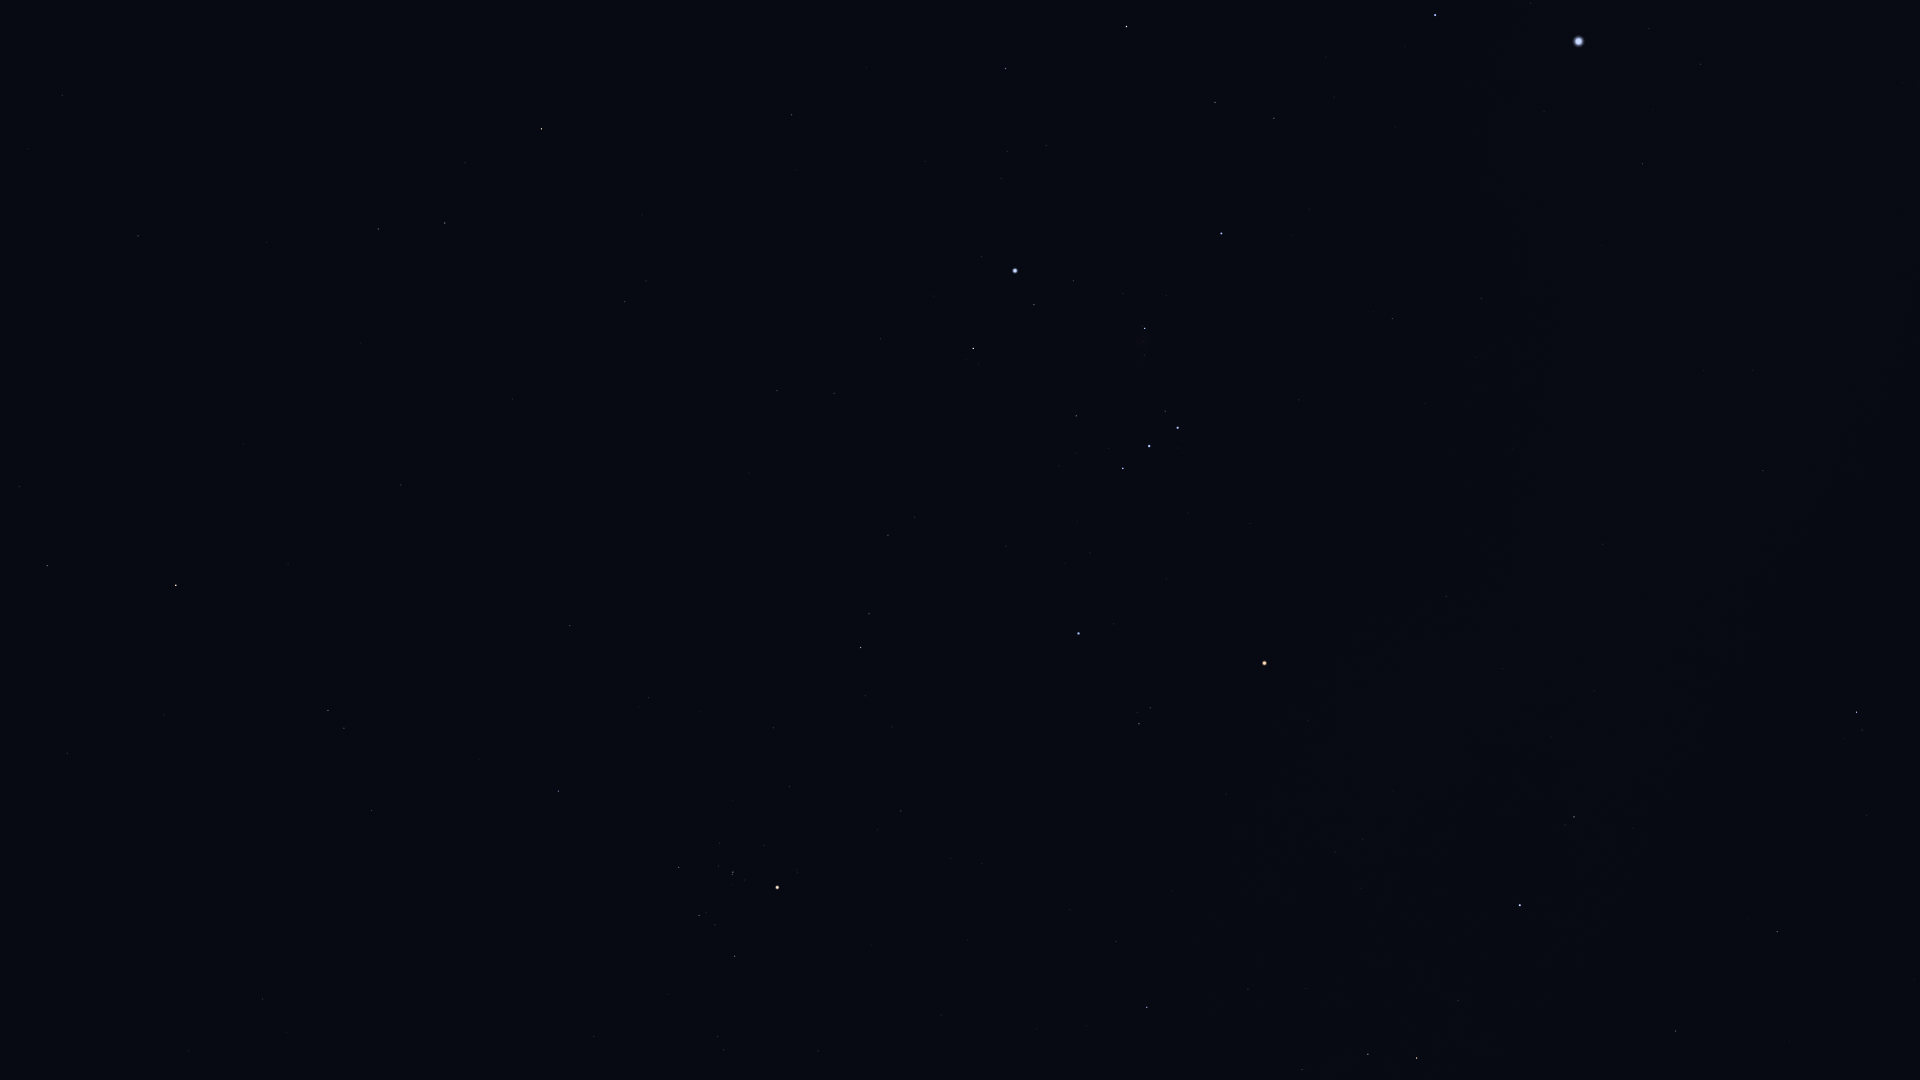

Values plotted in this chart, from the file beside it:
Star_ID, Name, X, Y
12706, Kaffaljidhma, 47, 566
13701, Azha, 138, 236
14135, Menkar, 176, 585
14838, Botein, 263, 999
15197, Zibal, 267, 242
15900, HIP 15900, 328, 710
16537, Ran, 378, 229
17378, Rana, 445, 223
18543, Zaurak, 541, 129
18724, HIP 18724, 558, 791
19587, Beid, 624, 302
19849, Keid, 646, 281
20205, Prima Hyadum, 678, 867
20455, Secunda Hyadum, 699, 915
20648, HIP 20648, 715, 925
20889, Ain, 734, 956
20894, Chamukuy, 733, 872
21109, Hoggar, 746, 588
21421, Aldebaran, 777, 887
21444, HIP 21444, 777, 391
21594, Sceptrum, 791, 115
21881, HIP 21881, 818, 1051
22109, HIP 22109, 834, 393
22449, Tabit, 860, 648
22701, HIP 22701, 880, 339
22730, HIP 22730, 882, 537
23875, Cursa, 973, 348
24244, HIP 24244, 1001, 178
24305, HIP 24305, 1005, 69
24327, HIP 24327, 1007, 151
24436, Rigel, 1015, 271
24845, HIP 24845, 1046, 145
24873, HIP 24873, 1049, 167
25336, Bellatrix, 1078, 633
25930, Mintaka, 1123, 468
25985, Arneb, 1126, 27
26207, Meissa, 1139, 724
26241, Hatysa, 1145, 328
26311, Alnilam, 1149, 446
26451, Tianguan, 1147, 1007
26727, Alnitak, 1177, 428
27288, HIP 27288, 1215, 102
27366, Saiph, 1221, 233
27913, HIP 27913, 1248, 989
27989, Betelgeuse, 1264, 663
28103, HIP 28103, 1274, 118
28614, HIP 28614, 1308, 721
28716, HIP 28716, 1306, 989
28734, HIP 28734, 1302, 1069
28910, HIP 28910, 1334, 97
29038, HIP 29038, 1335, 852
29426, HIP 29426, 1363, 839
29434, HIP 29434, 1361, 888
29651, HIP 29651, 1392, 319
29655, HIP 29655, 1368, 1054
30324, Mirzam, 1435, 15
30343, HIP 30343, 1417, 1058
30419, HIP 30419, 1446, 596
30665, HIP 30665, 1456, 815
30867, HIP 30867, 1481, 299
... 16 more rows
